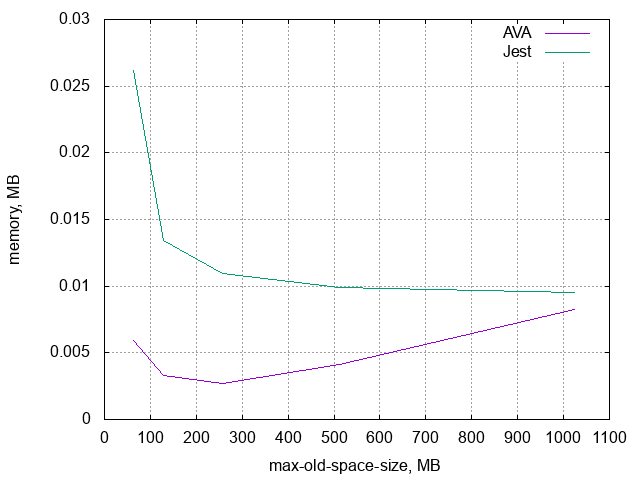

Source data for this figure (header and first rows):
memory, AVA, Jest
8, 8, 8
16, 16, 16
32, 32, 32
64, 0.005958, 0.02621
128, 0.003298, 0.01344
256, 0.002696, 0.01092
512, 0.004136, 0.009892
1024, 0.008273, 0.009489
